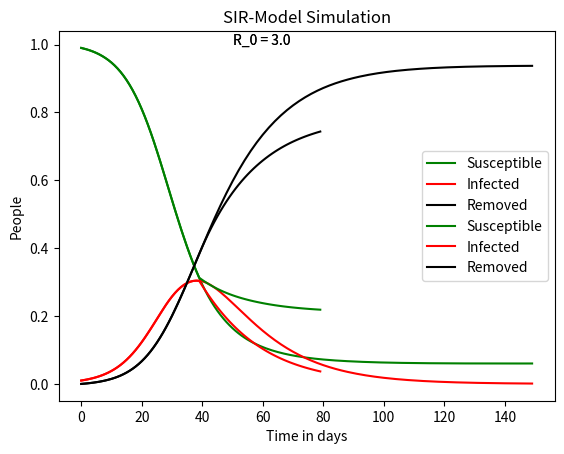

Generate this figure with matplotlib:
# import necessary modules
import matplotlib.pyplot as plt
import numpy as np
from scipy.integrate import solve_ivp

# define starting values for the population
population_0 = 1  # equals N
infected_0 = 0.01  # equals I
susceptible_0 = population_0 - infected_0  # equals S
removed_0 = 0  # equals R
starting_values = [susceptible_0, infected_0, removed_0] # see below argument population in the SIR_model function

# define rates
contact_rate = 1.5  # equals k, meaning one person meets 1.5 persons per day on average
infection_probability = (
    0.14  # equals q, meaning there is a chance of 14% that the disease is transmitted
)
infection_rate = (
    contact_rate * infection_probability
)  # equals beta, tells how many people are infected by one infected per day

death_recovery_rate = 0.07  # equals gamma, represents reciprocal of the days a person is infected before the person is removed, in this case roughly 14 days

general_birth_rate = 0.00002235  # equals ny
general_death_rate = 0.00003238  # equals my
rates = (general_birth_rate, general_death_rate, death_recovery_rate, infection_rate)

# calculate r0
r_0 = infection_rate / death_recovery_rate

# define time span
days = 150
time_interval = (0, days)
t_eval = np.arange(days)


# define function that takes the current population distribution and the rates as arguments
# and returns the newly calculated population distribution
def SIR_model(
    time_interval,
    population,
    general_birth_rate,
    general_death_rate,
    death_recovery_rate,
    infection_rate,
):
    susceptible, infected, removed = population
    all = susceptible + infected + removed
    d_susceptible = (
        general_birth_rate * all
        - infection_rate * susceptible * infected / all
        - general_death_rate * susceptible
    )
    d_infected = (
        infection_rate * susceptible * infected / all
        - death_recovery_rate * infected
        - general_death_rate * infected
    )
    d_removed = death_recovery_rate * infected - general_death_rate * removed
    return [d_susceptible, d_infected, d_removed]


# use the solve_ivp function to calculate the integrals
# This function takes a function, a time interval, start
# values, as well as additional arguments and
# in this case the interval in which it is supposed to save its results
model = solve_ivp(
    SIR_model, time_interval, starting_values, args=(rates), t_eval=t_eval
)

# assign the results arrays to the variables
susceptible, infected, removed = model.y

# plot the graph
plt.plot(t_eval, susceptible, label="Susceptible", color="g")
plt.plot(t_eval, infected, label="Infected", color="r")
plt.plot(t_eval, removed, label="Removed", color="black")
plt.xlabel("Time in days")
plt.ylabel("People")
plt.title("SIR-Model Simulation")
plt.text(50, 1, f"R_0 = {r_0:.1f}")
plt.legend()
plt.show()


# =============================================================================
# Let's investigate what happens, if after e.g. 40 days we impose a quarantine?
# =============================================================================

# First do the same as above, but only for the first 40 days:
days = 40
time_interval = (0, days)
t_eval = np.arange(days)

# Run the discretized simulation for the first 40 days using the Euler
# algorithm:
model_40d = solve_ivp(
    SIR_model, time_interval, starting_values, args=(rates), t_eval=t_eval
)

# assign the results arrays to the variables
susceptible, infected, removed = model_40d.y

# Now impose the quarantine by reducing the contact rate:
contact_rate = 0.5
infection_rate = (
    contact_rate * infection_probability
)  # equals beta, tells how many people are infected by one infected per day
rates = (general_birth_rate, general_death_rate, death_recovery_rate, infection_rate)

# Adjust the time frame to 41 to 80 days
days = 81
time_interval = (40, days)
t_eval = np.arange(40, days)

# Start where day 40 left us:
starting_values = [susceptible[-1], infected[-1], removed[-1]]
model_80d = solve_ivp(
    SIR_model, time_interval, starting_values, args=(rates), t_eval=t_eval
)

# append the results from the next 40 days:
susceptible = np.concatenate([ susceptible, model_80d.y[0][1:] ])
infected = np.concatenate([ infected, model_80d.y[1][1:] ])
removed = np.concatenate([ removed, model_80d.y[2][1:] ])

# plot the graph
time_axis = np.arange(0, 80)
plt.plot(time_axis, susceptible, label="Susceptible", color="g")
plt.plot(time_axis, infected, label="Infected", color="r")
plt.plot(time_axis, removed, label="Removed", color="black")
plt.xlabel("Time in days")
plt.ylabel("People")
plt.title("SIR-Model Simulation")
plt.text(50, 1, f"R_0 = {r_0:.1f}")
plt.legend()
plt.show()
